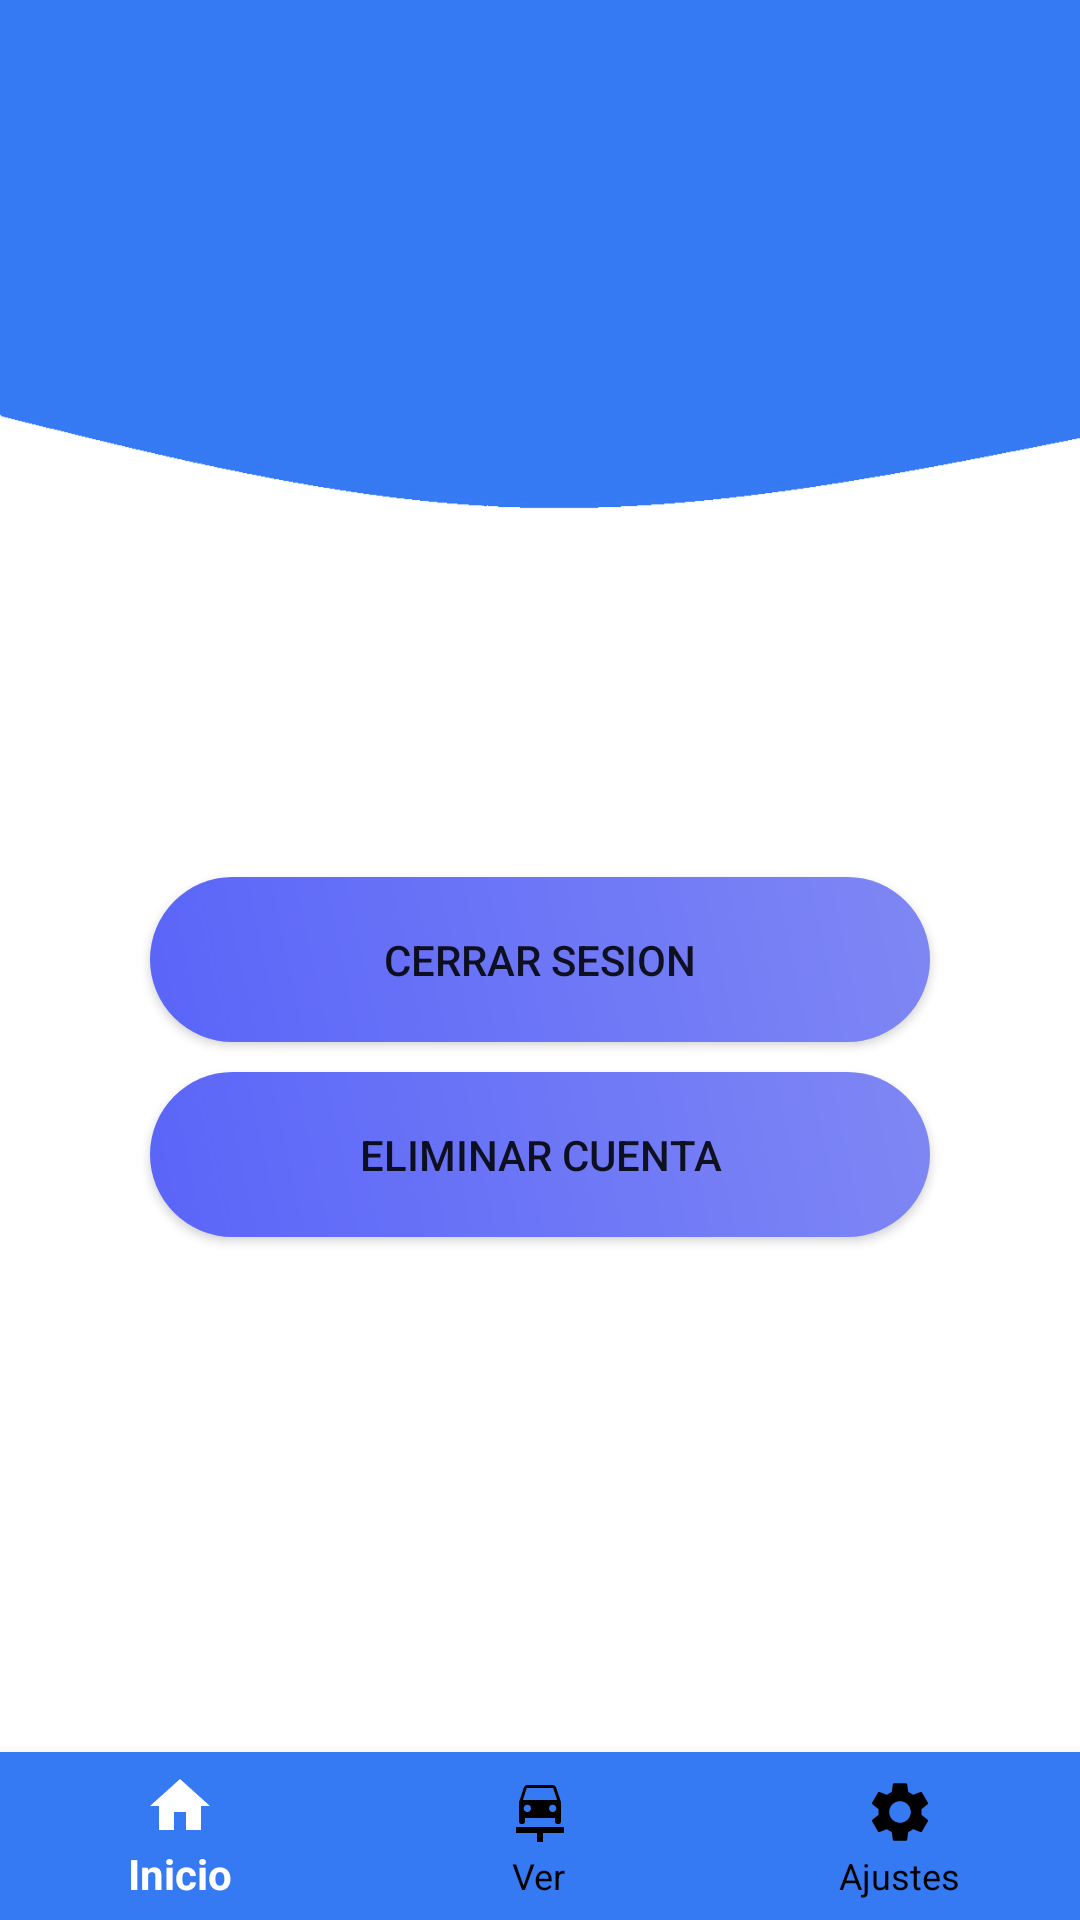

Write the Android layout XML for this screen, with the resource values it uses.
<!-- AndroidManifest.xml: application theme Theme.VehicleReporty20 -->
<!-- res/layout/activity_settings.xml -->
<?xml version="1.0" encoding="utf-8"?>
<LinearLayout xmlns:android="http://schemas.android.com/apk/res/android"
    xmlns:app="http://schemas.android.com/apk/res-auto"
    xmlns:tools="http://schemas.android.com/tools"
    android:layout_width="match_parent"
    android:layout_height="match_parent"
    android:background="@drawable/bgtheme"
    android:orientation="vertical"
    tools:context=".Settings">

    <RelativeLayout
        android:layout_width="match_parent"
        android:layout_height="match_parent">
    <Button
        android:layout_width="match_parent"
        android:layout_height="wrap_content"
        android:id="@+id/btnLogout"
        android:text="Cerrar sesion"
        android:background="@drawable/button_round"
        android:layout_marginLeft="50dp"
        android:layout_marginRight="50dp"
        android:layout_centerInParent="true"
        />

        <Button
            android:layout_width="match_parent"
            android:layout_height="wrap_content"
            android:id="@+id/btnDeleteAccount"
            android:text="Eliminar cuenta"
            android:background="@drawable/button_round"
            android:layout_marginLeft="50dp"
            android:layout_marginRight="50dp"
            android:layout_centerInParent="true"
            android:layout_marginTop="10dp"
            android:layout_below="@+id/btnLogout"/>



    <com.google.android.material.bottomnavigation.BottomNavigationView
        android:layout_width="match_parent"
        android:layout_height="wrap_content"
        android:id="@+id/bottom_navigator"
        app:itemBackground="@color/purple_500"
        app:itemTextColor="@drawable/selector"
        app:itemIconTint="@drawable/selector"
        app:menu="@menu/menu"
        android:layout_alignParentBottom="true"/>
    </RelativeLayout>
</LinearLayout>
<!-- resources referenced by this layout -->
<resources>
  <color name="purple_500">#357AF3</color>
  <!-- drawable bgtheme: png bitmap (drawable-v24, 14657 bytes) -->
  <!-- drawable button_round (drawable) -->
  <?xml version="1.0" encoding="utf-8"?>
  <shape xmlns:android="http://schemas.android.com/apk/res/android"
      android:shape="rectangle">
      <corners
          android:radius="30dp"/>
      <gradient
          android:angle="45"
          android:centerX="35%"
          android:startColor="#5A65F9"
          android:endColor="#7F87F4"
          android:type="linear" />
      <size
          android:width="180dp"
          android:height="55dp"/>
  </shape>
  <!-- drawable selector (drawable) -->
  <?xml version="1.0" encoding="utf-8"?>
  <selector xmlns:android="http://schemas.android.com/apk/res/android">
      <item
          android:state_selected="true"
          android:drawable="@color/purple_500"
          android:color="@android:color/white" />
  
      <item
          android:state_selected="false"
          android:color="@android:color/black"/>
  
  </selector>
  <style name="Theme.VehicleReporty20" parent="Theme.AppCompat.Light.NoActionBar">
          
          <item name="colorPrimary">#091C1D</item>
          <item name="colorPrimaryVariant">@color/purple_700</item>
          <item name="colorOnPrimary">@color/white</item>
          
          <item name="colorSecondary">@color/teal_200</item>
          <item name="colorSecondaryVariant">@color/teal_700</item>
          <item name="colorOnSecondary">@color/black</item>
          
          <item name="android:statusBarColor">?attr/colorPrimaryVariant</item>
          
      </style>
  <color name="purple_700">#346FD6</color>
  <color name="white">#FFFFFFFF</color>
  <color name="teal_200">#FF03DAC5</color>
  <color name="teal_700">#FF018786</color>
  <color name="black">#FF000000</color>
</resources>
